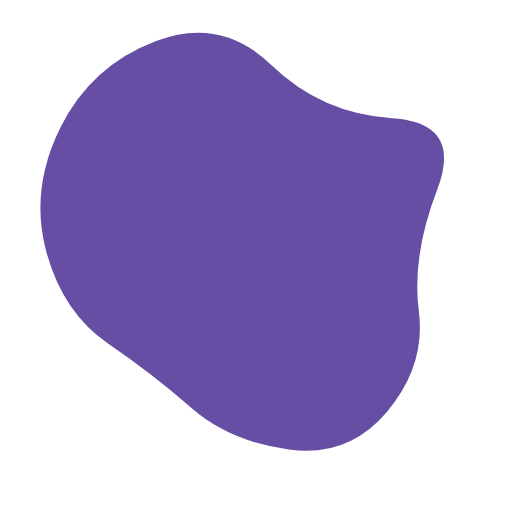
t = 0.00 s
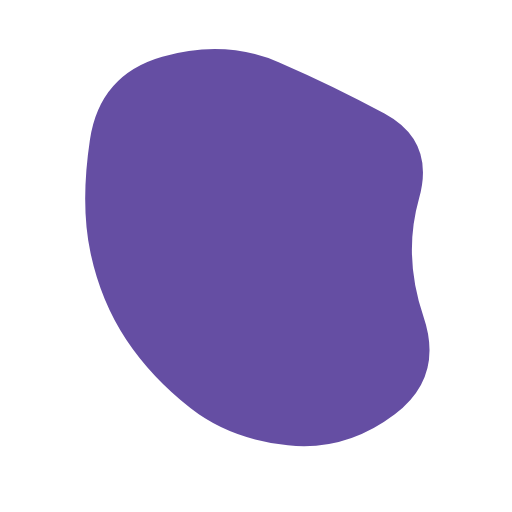
t = 1.50 s
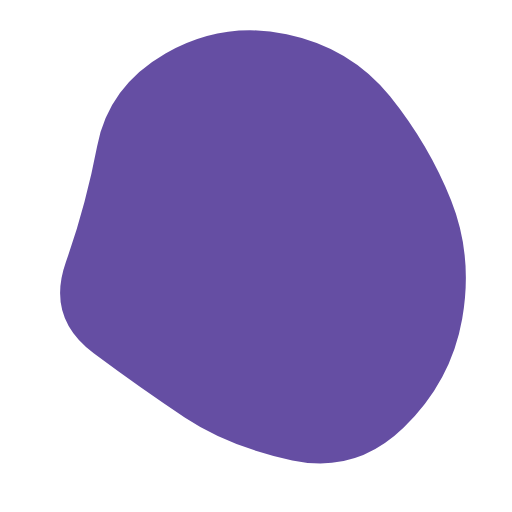
t = 3.50 s
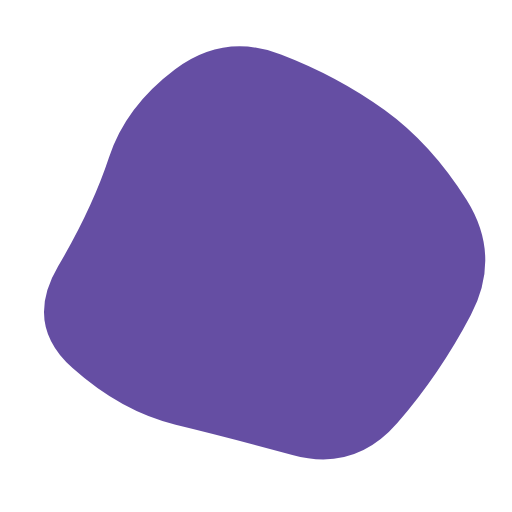
t = 5.00 s
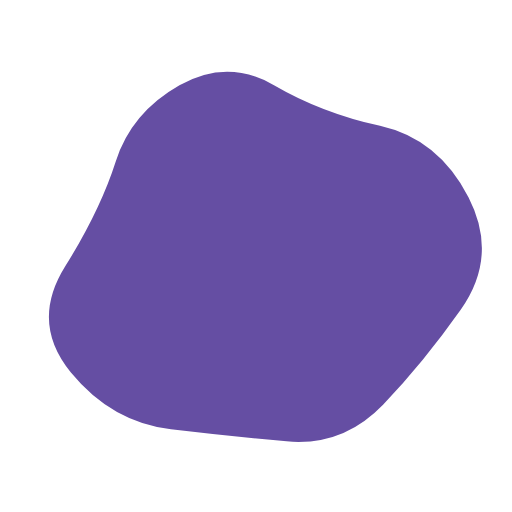
t = 6.50 s
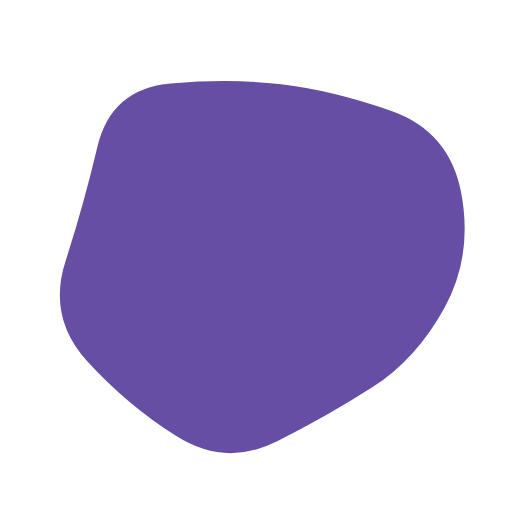
t = 8.50 s

The animated SVG that drew these frames (rendered in a browser with its animation timeline set to each time). Animation: 1 SMIL element (animate=1); frames cover the first 8.50 s, repeats indefinitely.

<svg version="1.1" xmlns="http://www.w3.org/2000/svg" viewBox="0 0 500 500" width="100%" id="blobSvg" style="opacity: 1;">
                        <defs>
                        <linearGradient id="gradient" x1="0%" y1="0%" x2="0%" y2="100%">
                            <stop offset="0%" style="stop-color: rgb(101, 78, 163);"></stop>
                            <stop offset="100%" style="stop-color: rgb(101, 78, 163);"></stop>
                        </linearGradient>
                        </defs>
                        
                    <path id="blob" fill="url(#gradient)" style="opacity: 1;"><animate attributeName="d" dur="20s" repeatCount="indefinite" values="M409,303.5Q416,357,378,402Q340,447,282,439Q224,431,187,398.5Q150,366,105.5,335.5Q61,305,45,245Q29,185,59,124.5Q89,64,152.5,40Q216,16,265,63.5Q314,111,383,115.5Q452,120,427,185Q402,250,409,303.5Z;M415.01911,310.8863Q439.5452,371.7726,388.0904,405.2945Q336.6356,438.8164,280.7726,433.452Q224.9096,428.08761,185.95759,398.74511Q147.00559,369.40261,129.05219,330.15471Q111.09878,290.9068,102.89189,247.863Q94.68499,204.8192,97.4315,140.3164Q100.17801,75.81361,160.4068,60.51771Q220.6356,45.22181,275.226,60.1356Q329.8164,75.04939,372.9534,109.3658Q416.0904,143.6822,403.29171,196.8411Q390.49301,250,415.01911,310.8863Z;M463.5,311.5Q441,373,396,422Q351,471,287,455Q223,439,179,411Q135,383,79,350Q23,317,51.5,258.5Q80,200,94,143.5Q108,87,162,49.5Q216,12,281.5,24.5Q347,37,383.5,89Q420,141,453,195.5Q486,250,463.5,311.5Z;M456.0768,303.76136Q418.13543,357.52271,379.98225,404.29316Q341.82907,451.0636,284.01817,433.65772Q226.20727,416.25185,163.99091,418.54046Q101.77456,420.82907,62.72047,368.86953Q23.66638,316.90999,61.99091,261.65772Q100.31545,206.40545,118.97771,163.62635Q137.63998,120.84725,179.51817,86.26136Q221.39637,51.67547,267.19818,81.83773Q313,112,367.68455,125.86045Q422.36911,139.7209,458.19364,194.86045Q494.01817,250,456.0768,303.76136Z;M432.03478,297.56957Q398.46218,345.13914,356.36479,367.83696Q314.26739,390.53478,267.26739,423.085Q220.26739,455.63521,175.78826,421.28282Q131.30913,386.93043,88.83152,348.48609Q46.35391,310.04174,68.21174,256.28131Q90.06957,202.52087,95.17544,139.65457Q100.28131,76.78826,162.38717,74.23956Q224.49304,71.69087,270.52087,88.04326Q316.5487,104.39565,381.35239,113.97913Q446.15608,123.56261,455.88173,186.78131Q465.60739,250,432.03478,297.56957Z;M440.89145,308.17188Q431.49014,366.34375,386.51892,408.54441Q341.5477,450.74507,280.86143,454.67188Q220.17516,458.59868,161.4046,439.6065Q102.63404,420.61431,74.24712,365.23068Q45.86019,309.84704,51.25164,251.37253Q56.64309,192.89803,94.98232,154.25946Q133.32155,115.62089,180.13528,103.21957Q226.94901,90.81826,286.5366,64.96012Q346.12418,39.10197,382.33594,90.33923Q418.5477,141.57648,434.42023,195.78824Q450.29277,250,440.89145,308.17188Z;M440.79254,295.90011Q393.21514,341.80021,357.53347,375.20746Q321.85181,408.61471,271.82218,427.01866Q221.79254,445.4226,171.55544,422.09659Q121.31834,398.77057,68.79254,358.84083Q16.26674,318.91109,38.15202,256.60373Q60.03731,194.29637,79.65586,134.88912Q99.27441,75.48187,157.19648,42.12622Q215.11855,8.77057,268.67782,50.11855Q322.2371,91.46653,362.16684,121.87761Q402.09659,152.2887,445.23326,201.14435Q488.36994,250,440.79254,295.90011Z;M430.80624,308.72934Q432.1339,367.45868,372.72647,377.66948Q313.31905,387.88027,263.72647,442.80911Q214.1339,497.73795,154.61821,463.08837Q95.10253,428.43879,60.15953,372.16526Q25.21653,315.89174,60.3661,260.16239Q95.51568,204.43305,120.04418,166.21939Q144.57268,128.00574,181.94874,82.19376Q219.32479,36.38179,273.74216,57.19376Q328.15953,78.00574,384.05413,102.85329Q439.94874,127.70084,434.71366,188.85042Q429.47858,250,430.80624,308.72934Z;M437.20545,311.82292Q441.89352,373.64584,380.77431,387.66608Q319.65509,401.68633,271.82754,416.34317Q224,431,184.22569,401.27431Q144.45139,371.54861,81.45601,344.74769Q18.46064,317.94676,58.87153,261.64584Q99.28242,205.34491,102.46413,144.38253Q105.64584,83.42014,164.05961,69.5926Q222.47338,55.76506,274.24769,69.97338Q326.02199,84.18171,376.989,109.95139Q427.95601,135.72107,430.23669,192.86053Q432.51737,250,437.20545,311.82292Z;M394.89432,291.86359Q379.96349,333.72718,354.5999,379.04899Q329.23631,424.37079,274.96542,439.22911Q220.69452,454.08742,185.59462,409.0927Q150.49472,364.09798,125.7075,328.96349Q100.92028,293.82901,59.42363,237.80355Q17.92698,181.77809,66.30163,137.5999Q114.67627,93.42171,168.36359,75.4145Q222.05091,57.4073,282.76369,51.5999Q343.47647,45.7925,374.93276,97.57444Q406.38905,149.35639,408.1071,199.67819Q409.82516,250,394.89432,291.86359Z;M409,303.5Q416,357,378,402Q340,447,282,439Q224,431,187,398.5Q150,366,105.5,335.5Q61,305,45,245Q29,185,59,124.5Q89,64,152.5,40Q216,16,265,63.5Q314,111,383,115.5Q452,120,427,185Q402,250,409,303.5Z"></animate></path></svg>